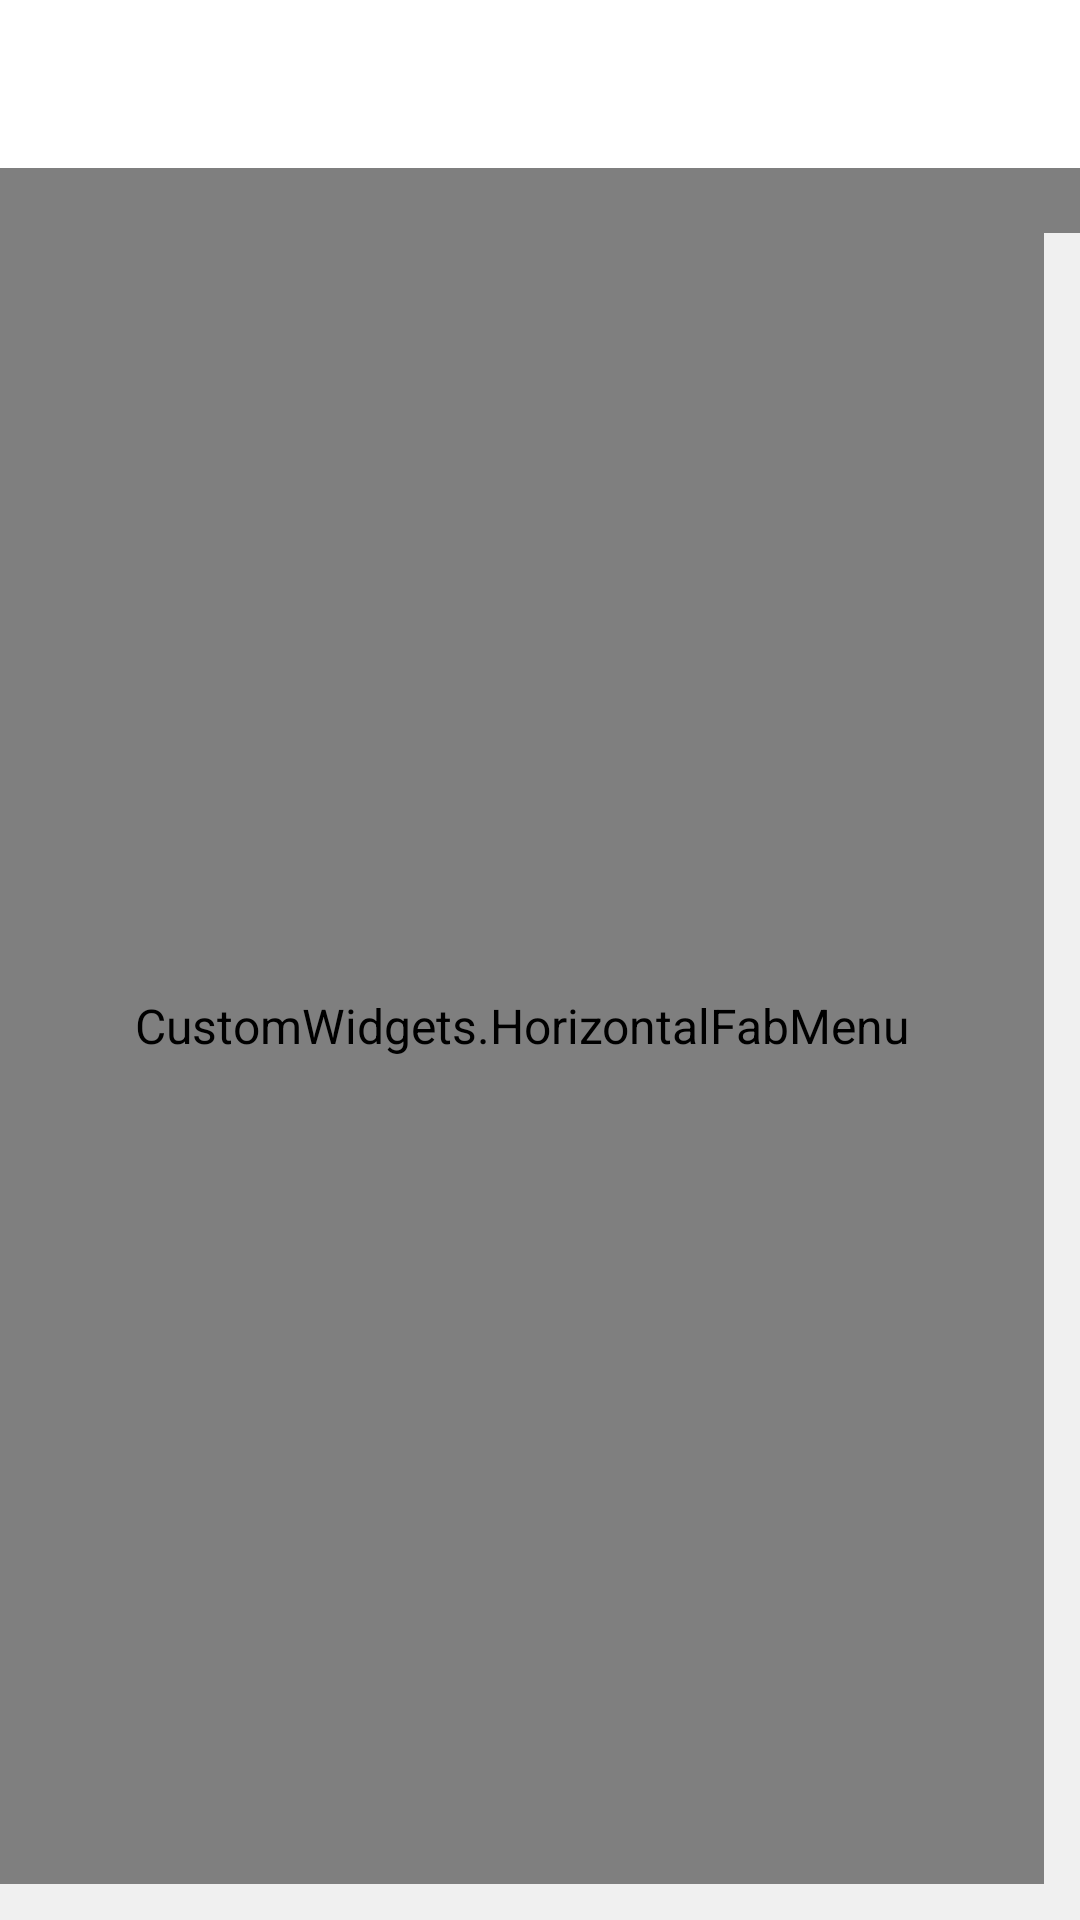

Android layout source for this screen:
<!-- AndroidManifest.xml: application theme AppBaseTheme -->
<!-- res/layout/mlkz_secondary_page.xml -->
<LinearLayout xmlns:android="http://schemas.android.com/apk/res/android"
    xmlns:tools="http://schemas.android.com/tools"
    android:layout_width="match_parent"
    android:layout_height="match_parent"
    android:background="@android:color/white"
    android:orientation="vertical"
    tools:context="ecust.mlkz.secondaryPage.activity_MLKZ_Secondary_Page">

    <include layout="@layout/toolbar" />

    
    <FrameLayout
        android:layout_width="match_parent"
        android:layout_height="0dp"
        android:layout_weight="1">

        
        <android.support.v7.widget.RecyclerView
            android:id="@+id/mlkz_secondary_page_recyclerview"
            android:layout_width="match_parent"
            android:layout_height="match_parent"
            android:background="@color/grey240" />

        
        <ecust.mlkz.secondaryPage.HeadBar xmlns:headbar="http://schemas.android.com/apk/res-auto"
            android:id="@+id/mlkz_secondary_page_headbar"
            android:layout_width="match_parent"
            android:layout_height="wrap_content"
            headbar:tabPadding="5dp"
            headbar:textFocusedColor="@android:color/holo_red_light" />

        
        <CustomWidgets.HorizontalFabMenu
            android:id="@+id/mlkz_secondary_page_fab_menu"
            android:layout_width="match_parent"
            android:layout_height="match_parent"
            android:layout_marginBottom="12dp"
            android:layout_marginRight="12dp">

            
            <com.github.clans.fab.FloatingActionButton
                android:id="@+id/mlkz_secondary_page_post_content"
                android:layout_width="wrap_content"
                android:layout_height="wrap_content"
                android:src="@drawable/ic_star" />

            
            <com.github.clans.fab.FloatingActionButton
                android:id="@+id/mlkz_secondary_page_post_vote"
                android:layout_width="wrap_content"
                android:layout_height="wrap_content"
                android:src="@drawable/ic_edit" />

            
            <com.github.clans.fab.FloatingActionButton
                android:id="@+id/mlkz_secondary_page_post_bounty"
                android:layout_width="wrap_content"
                android:layout_height="wrap_content"
                android:src="@drawable/ic_progress" />
        </CustomWidgets.HorizontalFabMenu>

    </FrameLayout>
</LinearLayout>
<!-- res/layout/toolbar.xml (included above) -->
<?xml version="1.0" encoding="utf-8"?>
<FrameLayout xmlns:android="http://schemas.android.com/apk/res/android"
    android:layout_width="match_parent"
    android:layout_height="wrap_content">

    <android.support.v7.widget.Toolbar
        android:id="@+id/toolbar"
        android:layout_width="match_parent"
        android:layout_height="wrap_content" />
</FrameLayout>
<!-- resources referenced by this layout -->
<resources>
  <color name="grey240">#fff0f0f0</color>
  <style name="AppBaseTheme" parent="Theme.AppCompat.Light">
          
          
  
  
      </style>
</resources>
